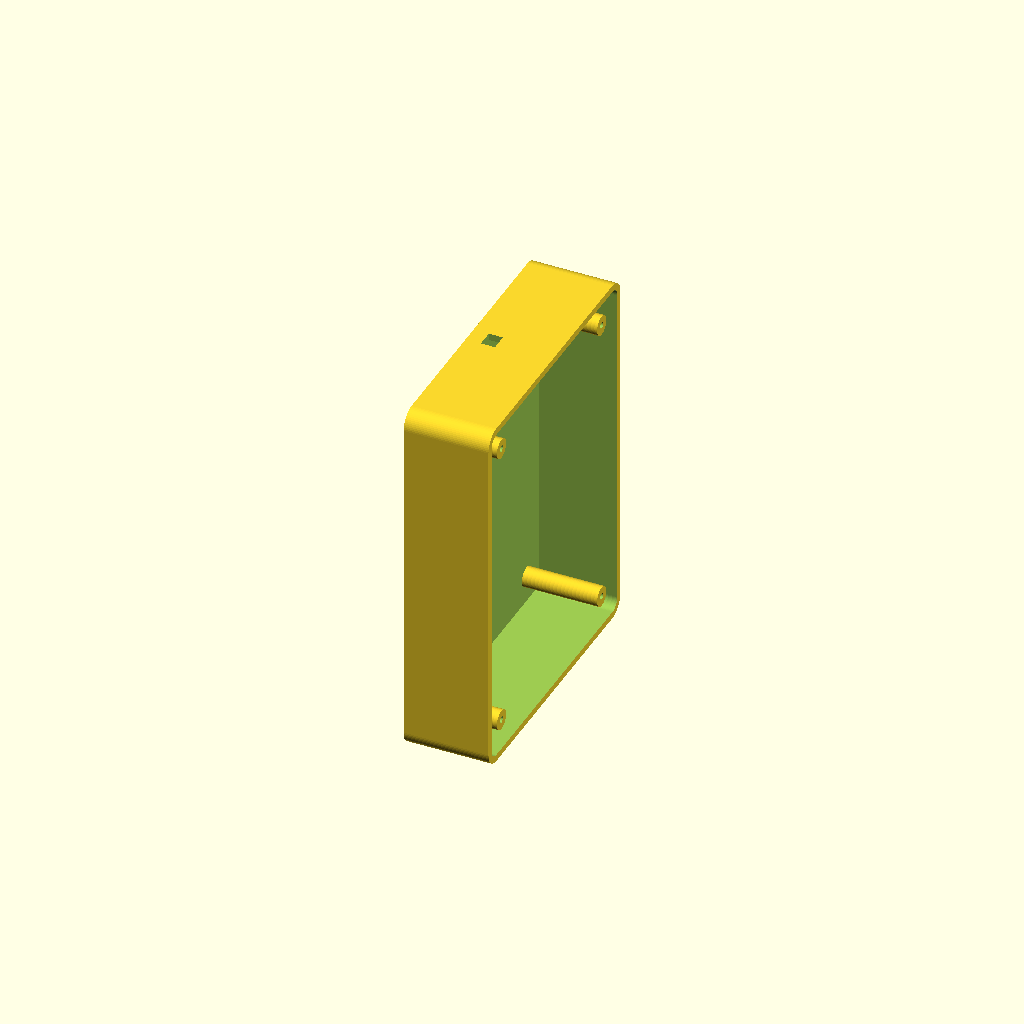
Cell 1: the model at its default parameters.
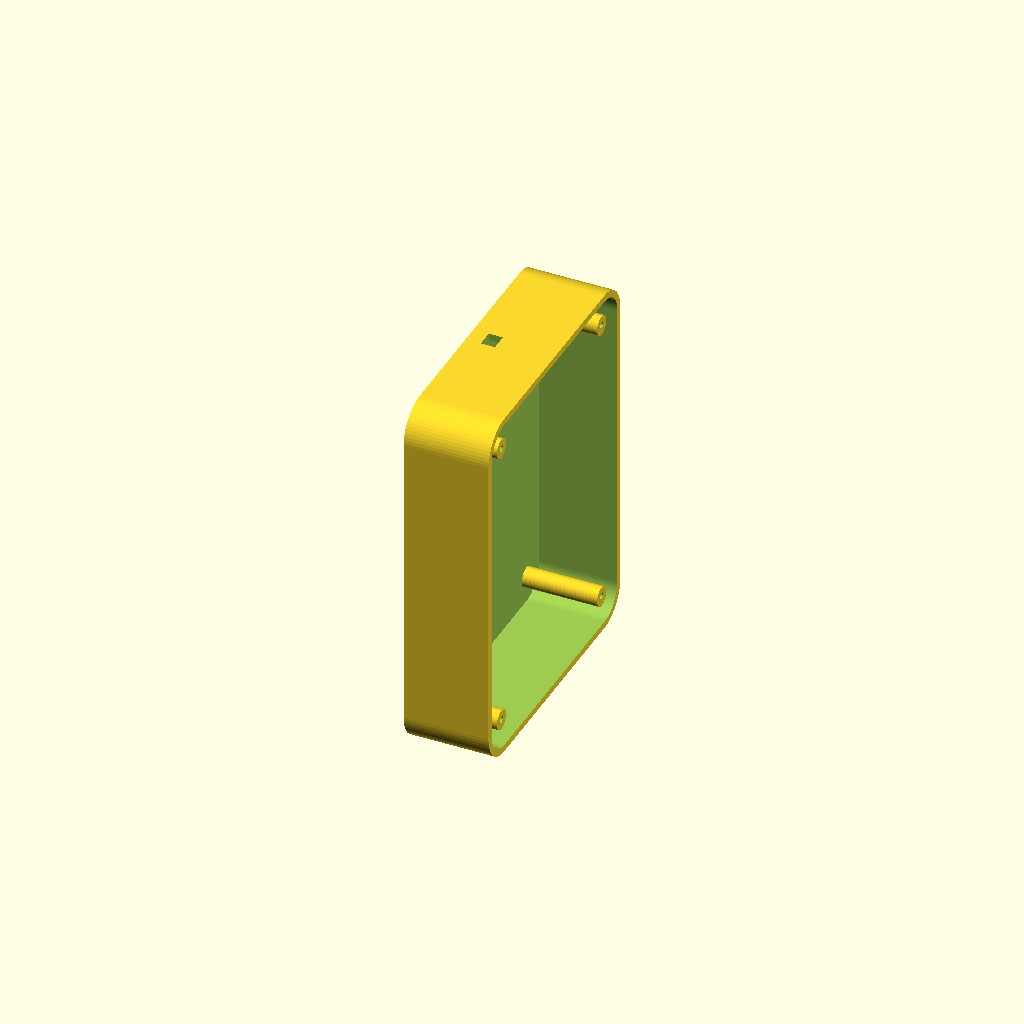
Cell 2: radio = 12 (everything else at default).
All cells are drawn from one camera (rotation 55°, 0°, 25°, orthographic, colour scheme Cornfield), so only the parameter changes between them.
OpenSCAD source file cad/modulo_luz.scad:
// Módulo de luz: caja que se atornilla al enganche universal.
// Alimentación USB 5 V por cable que sale hacia FUERA del corral.
// Sin pilas: nada de pilas de botón al alcance del niño.
//
//   openscad -D 'parte="caja"'    -o luz_caja.stl    modulo_luz.scad
//   openscad -D 'parte="difusor"' -o luz_difusor.stl modulo_luz.scad   (PETG natural, 1 mm)

include <nido.scad>

parte = "caja";

caja     = [100, 30, 130];   // ancho (y), fondo (x), alto (z)
pared    = 2.4;
radio    = 6;
patron   = [40, 20];         // debe coincidir con enganche.scad
difusor_grosor = 1.0;

module redondeado(tam, r) {
    hull() for (y = [r, tam[0] - r], z = [r, tam[2] - r])
        translate([0, y, z]) rotate([0, 90, 0]) cylinder(r = r, h = tam[1]);
}

module caja() {
    difference() {
        redondeado(caja, radio);
        // cavidad abierta hacia el interior del corral (x positivo)
        translate([pared, pared, pared])
            redondeado([caja[0] - 2 * pared, caja[1], caja[2] - 2 * pared], radio - pared);
        // tornillos al enganche (arriba, alineados con sus insertos)
        for (dy = [-1, 1], dz = [0, 1])
            translate([-1, caja[0] / 2 + dy * patron[0] / 2, caja[2] - 12 - dz * patron[1]])
                rotate([0, 90, 0]) cylinder(d = 3.4, h = pared + 2);
        // salida del cable USB por la parte superior trasera
        translate([pared + 3, caja[0] / 2 - 3, caja[2] - pared - 1]) cube([5, 6, pared + 2]);
    }
    // postes para atornillar el difusor (tornillos M2.5 autorroscantes)
    for (y = [12, caja[0] - 12], z = [12, caja[2] - 12])
        translate([pared, y, z]) rotate([0, 90, 0]) difference() {
            cylinder(d = 7, h = caja[1] - pared - difusor_grosor);
            cylinder(d = 2.2, h = caja[1]);
        }
}

module difusor() {
    difference() {
        redondeado([caja[0], difusor_grosor, caja[2]], radio);
        for (y = [12, caja[0] - 12], z = [12, caja[2] - 12])
            translate([-1, y, z]) rotate([0, 90, 0]) cylinder(d = 2.8, h = 3);
    }
}

if (parte == "caja") caja();
else difusor();
Parameter table extracted from the source (name, type, default, range or options):
parte: string, default "caja"
caja: vector, default [100, 30, 130]
pared: number, default 2.4
radio: number, default 6
patron: vector, default [40, 20]
difusor_grosor: number, default 1
